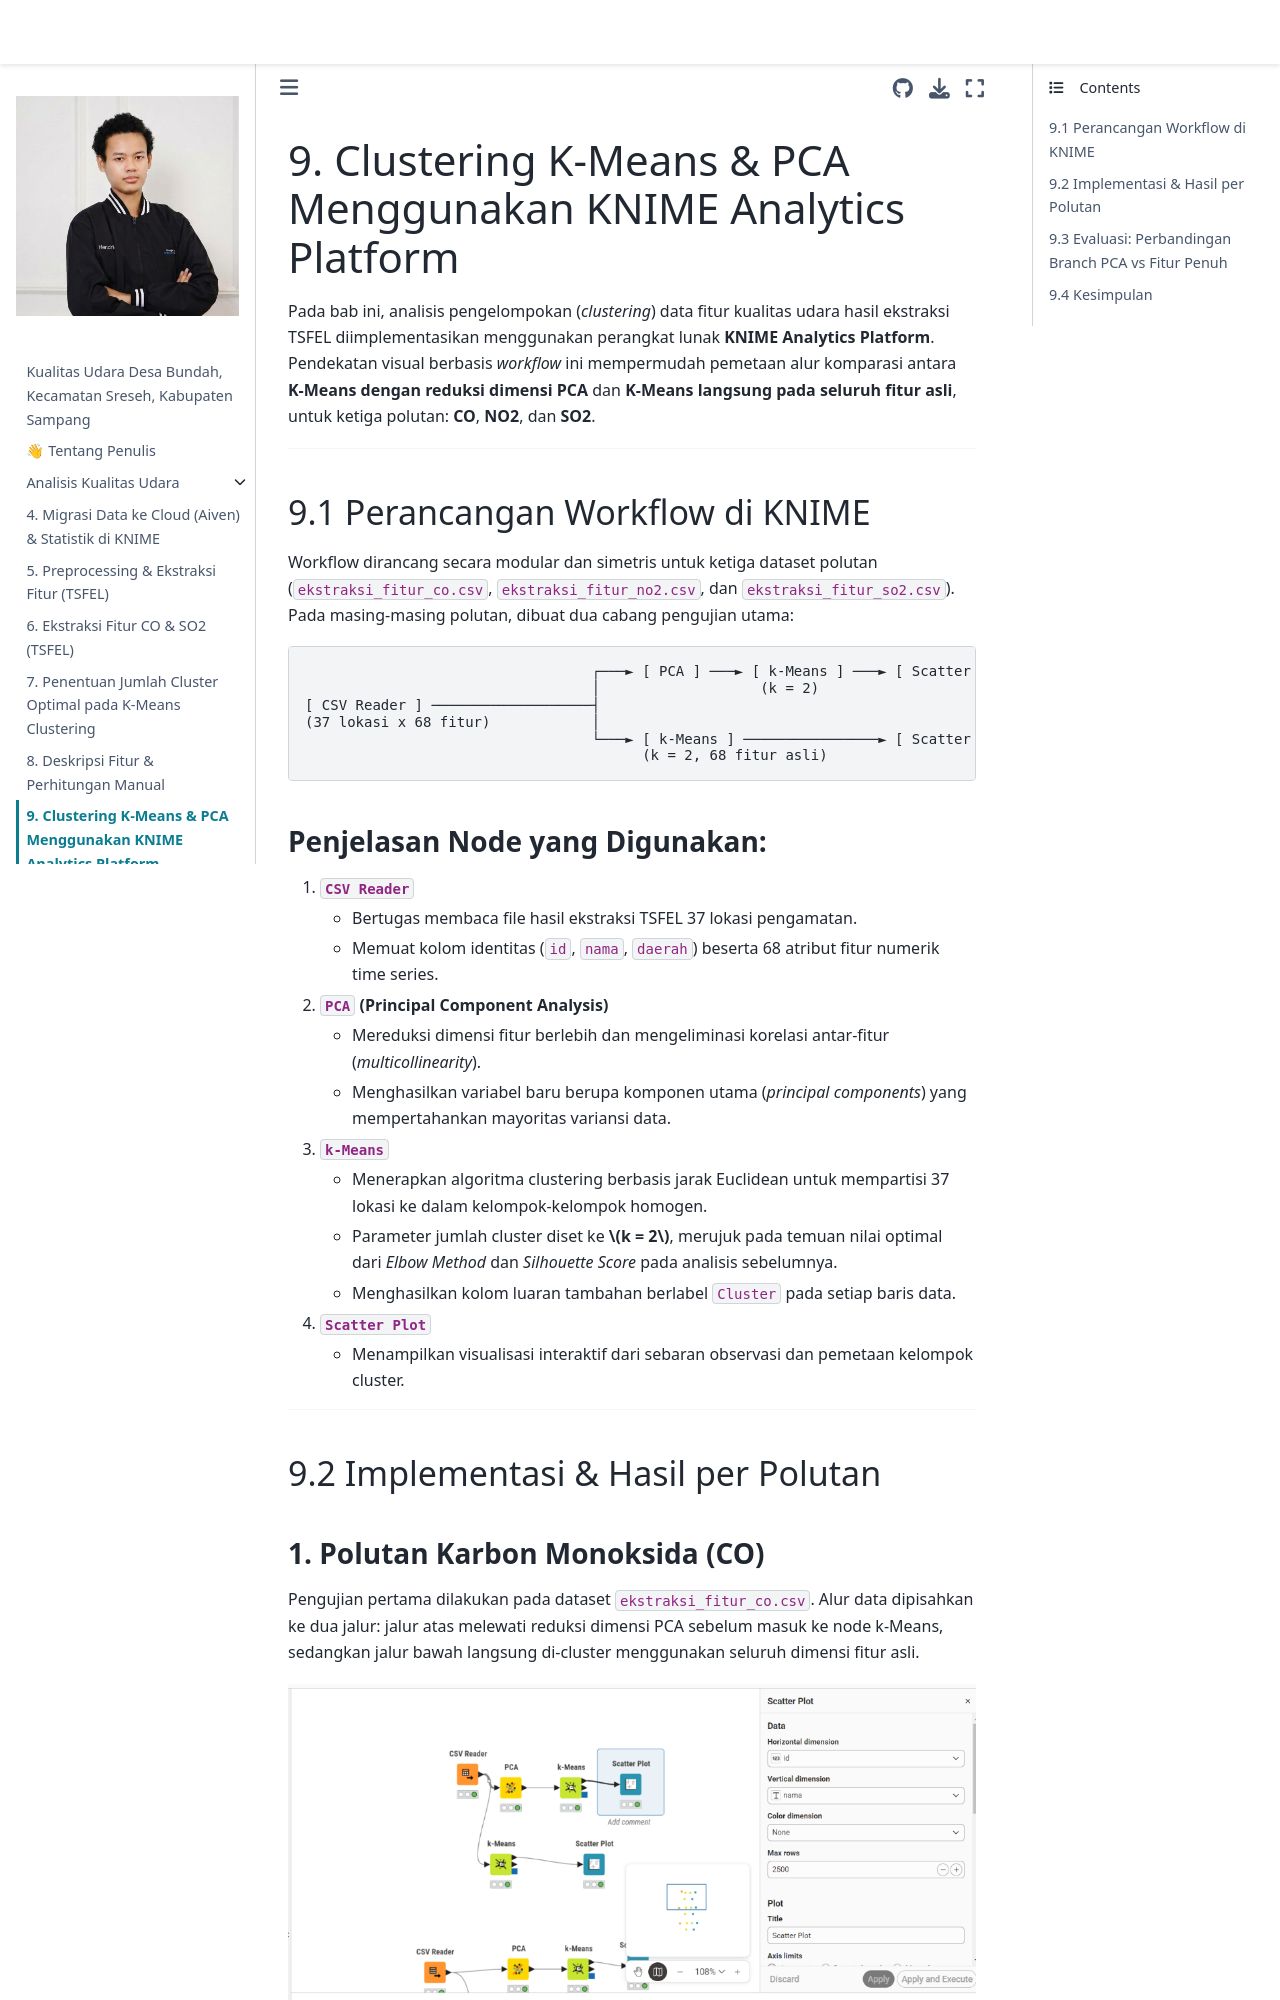

repository: hendprwt/psd · page: 09_clustering_kmeans_knime.html · generator: jekyll

# 9. Clustering K-Means & PCA Menggunakan KNIME Analytics Platform

Pada bab ini, analisis pengelompokan (*clustering*) data fitur kualitas udara hasil ekstraksi TSFEL diimplementasikan menggunakan perangkat lunak **KNIME Analytics Platform**. Pendekatan visual berbasis *workflow* ini mempermudah pemetaan alur komparasi antara **K-Means dengan reduksi dimensi PCA** dan **K-Means langsung pada seluruh fitur asli**, untuk ketiga polutan: **CO**, **NO2**, dan **SO2**.

---

## 9.1 Perancangan Workflow di KNIME

Workflow dirancang secara modular dan simetris untuk ketiga dataset polutan (`ekstraksi_fitur_co.csv`, `ekstraksi_fitur_no2.csv`, dan `ekstraksi_fitur_so2.csv`). Pada masing-masing polutan, dibuat dua cabang pengujian utama:

```text
                                  ┌───► [ PCA ] ───► [ k-Means ] ───► [ Scatter Plot ]
                                  │                   (k = 2)
[ CSV Reader ] ───────────────────┤
(37 lokasi x 68 fitur)            │
                                  └───► [ k-Means ] ────────────────► [ Scatter Plot ]
                                        (k = 2, 68 fitur asli)
```

### Penjelasan Node yang Digunakan:

1. **`CSV Reader`**
   - Bertugas membaca file hasil ekstraksi TSFEL 37 lokasi pengamatan.
   - Memuat kolom identitas (`id`, `nama`, `daerah`) beserta 68 atribut fitur numerik time series.

2. **`PCA` (Principal Component Analysis)**
   - Mereduksi dimensi fitur berlebih dan mengeliminasi korelasi antar-fitur (*multicollinearity*).
   - Menghasilkan variabel baru berupa komponen utama (*principal components*) yang mempertahankan mayoritas variansi data.

3. **`k-Means`**
   - Menerapkan algoritma clustering berbasis jarak Euclidean untuk mempartisi 37 lokasi ke dalam kelompok-kelompok homogen.
   - Parameter jumlah cluster diset ke **$k = 2$**, merujuk pada temuan nilai optimal dari *Elbow Method* dan *Silhouette Score* pada analisis sebelumnya.
   - Menghasilkan kolom luaran tambahan berlabel `Cluster` pada setiap baris data.

4. **`Scatter Plot`**
   - Menampilkan visualisasi interaktif dari sebaran observasi dan pemetaan kelompok cluster.

---

## 9.2 Implementasi & Hasil per Polutan
